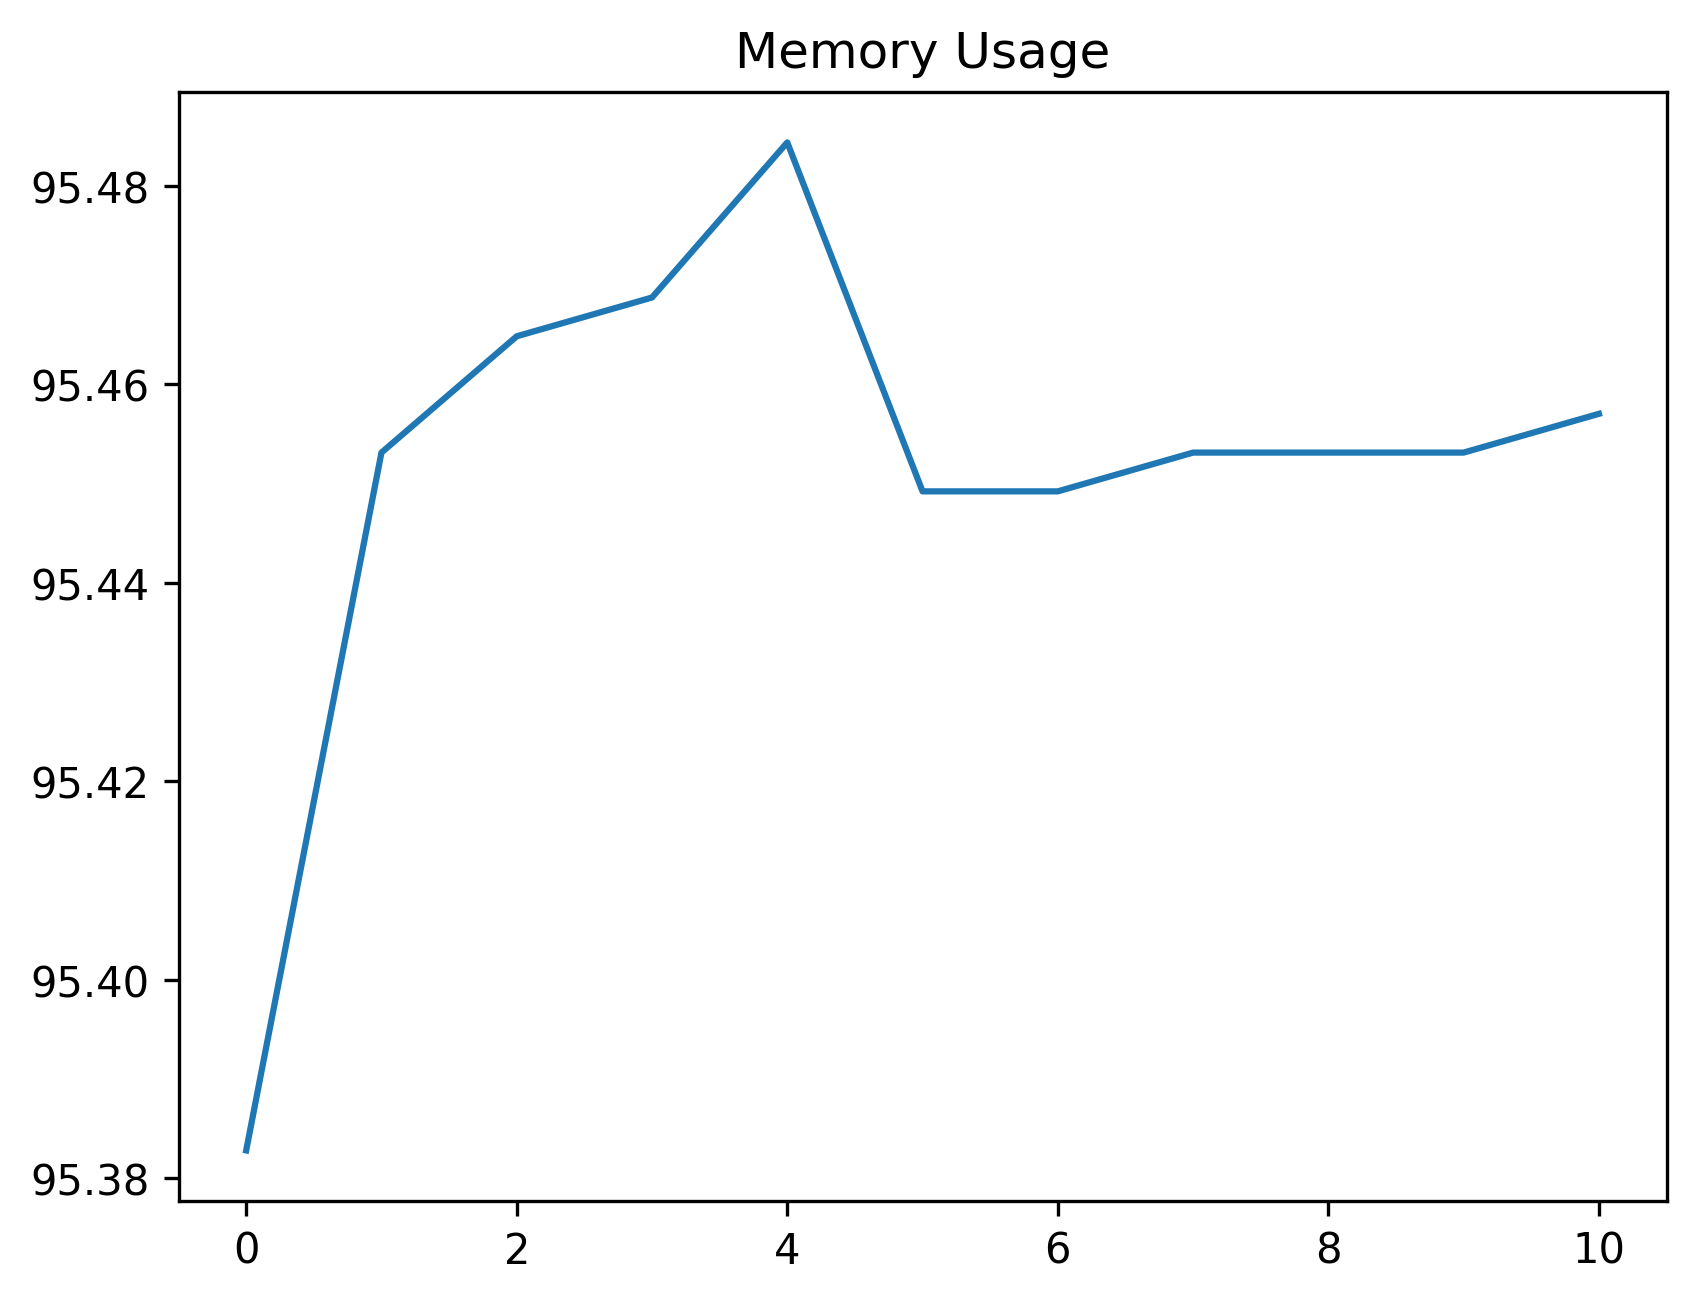

Source data for this figure (header and first rows):
date_time, name, memory
2024-02-02 10:26:15.355272, start, 95.38
2024-02-02 10:26:15.576319, click_development_azure_account_button, 95.45
2024-02-02 10:26:16.109842, wait_for_login_tab_to_open_two_items, 95.46
2024-02-02 10:26:16.136591, swap_to_new_tab, 95.47
2024-02-02 10:26:18.652695, wait_for_user_name, 95.48
2024-02-02 10:26:19.300367, fill_in_user_name, 95.45
2024-02-02 10:26:19.948793, for_password_element, 95.45
2024-02-02 10:26:21.097729, fill_in_password, 95.45
2024-02-02 10:26:22.154890, stay_signed_in, 95.45
2024-02-02 10:26:22.174977, switch_to_default, 95.45
2024-02-02 10:26:24.958450, wait_for_main, 95.46
